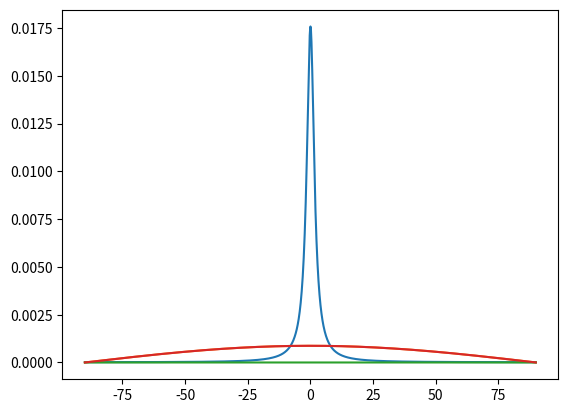

The script that saved this image:
# -*- coding: utf-8 -*-
"""
Created on Mon Mar  9 14:52:52 2020

[redacted]
"""
import numpy as np
import matplotlib.pyplot as plt

def AngDist(x, L=1000):
    t1 = 1/(4*np.pi)
    t2 = L
    t3 = 1 + L * ((np.sin(x / 180 * np.pi))**2)
    t4 = np.log(1+L)
    
    y = t1*t2/t3/t4
    
    return y

x1 = np.arange(-90,90,0.1)
y1 = np.array([AngDist(i) for i in x1])
y1 = y1/np.sum(y1)
plt.plot(x1,y1)


x2 = np.arange(-90,90,0.1)
y2 = np.array([np.cos( i / 180*np.pi ) for i in x2])
y2 = y2/np.sum(y2)

plt.plot(x2,y2)


z = np.convolve(y2,y1)
z = np.multiply(z,1/len(y2)) 
z = z[int(len(y1)/2) - 1:len(y1)+int(len(y1)/2)-1]
    

plt.plot(x1,z)
plt.plot(x1,y2)
plt.show()
